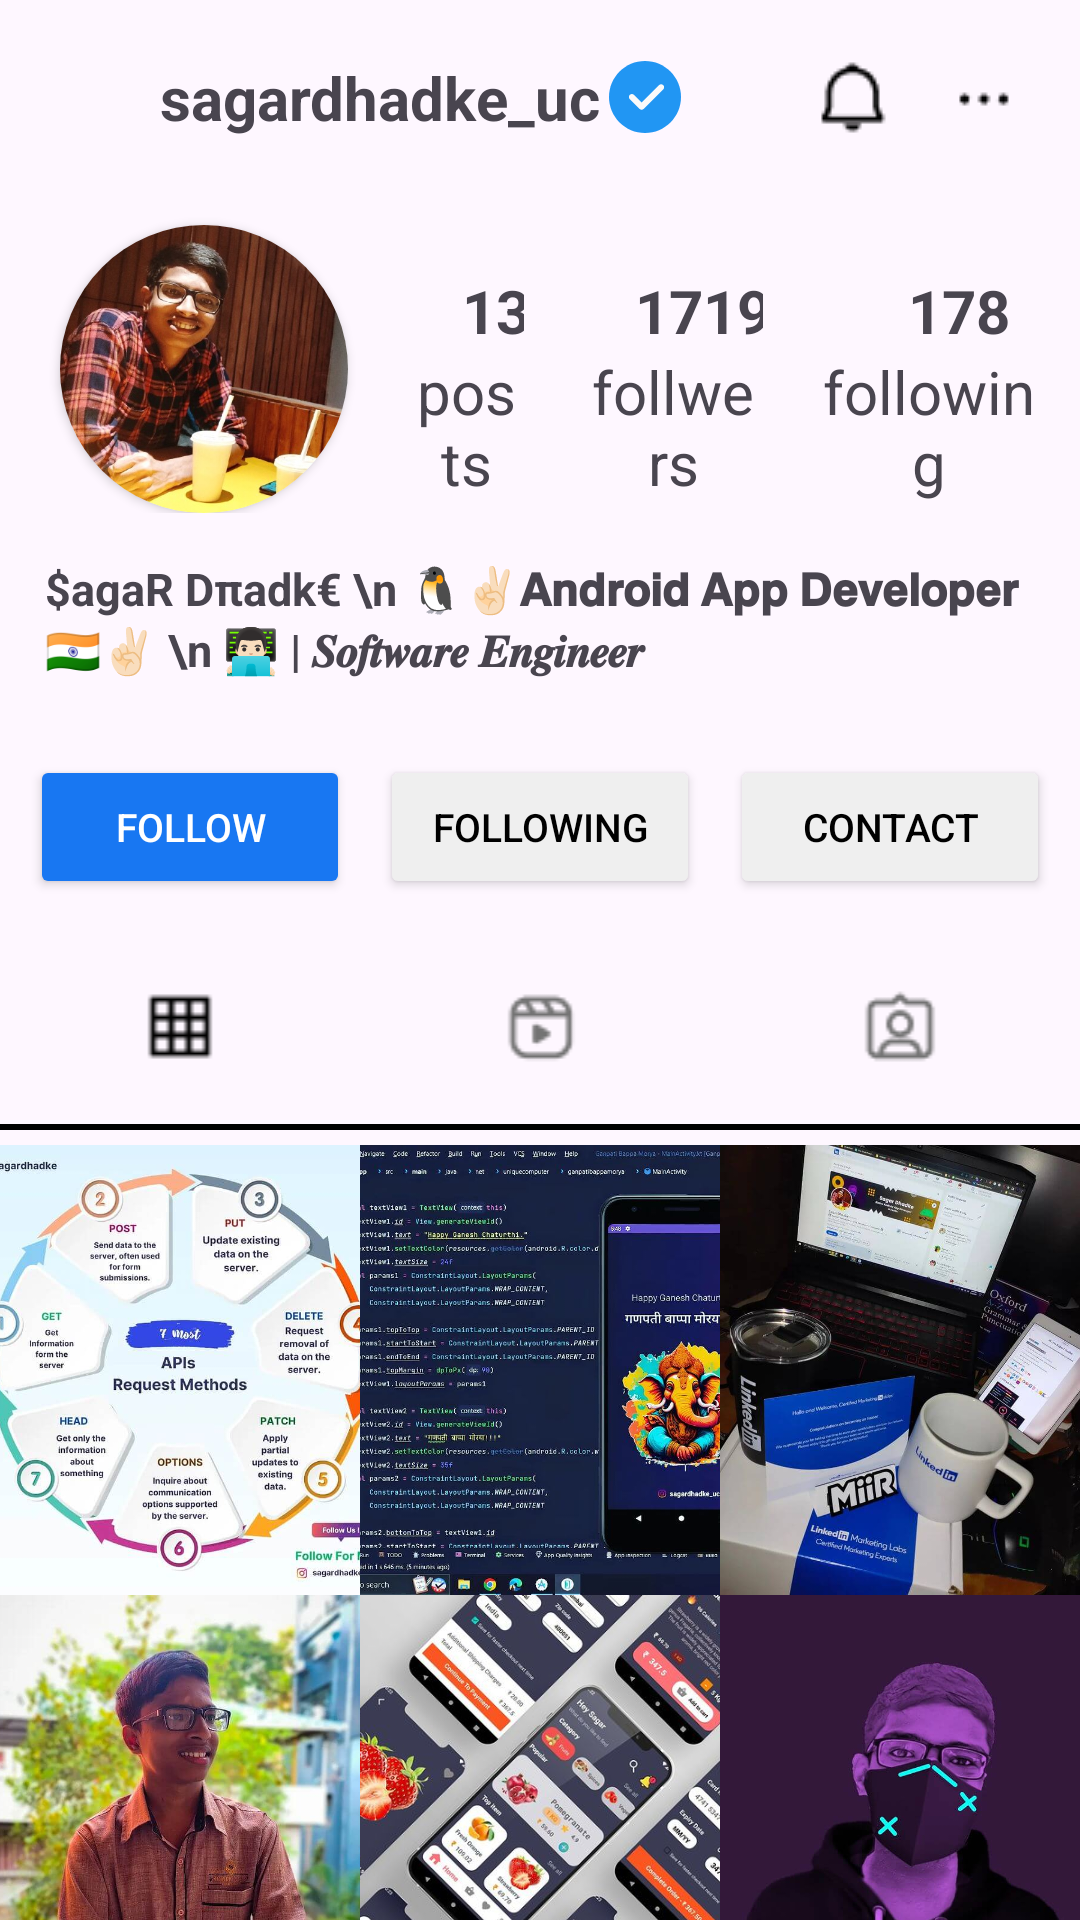

Android layout source for this screen:
<!-- AndroidManifest.xml: application theme Theme.AndroidLayout -->
<!-- res/layout/activity_instagram.xml -->
<?xml version="1.0" encoding="utf-8"?>
<LinearLayout xmlns:android="http://schemas.android.com/apk/res/android"
    xmlns:app="http://schemas.android.com/apk/res-auto"
    xmlns:tools="http://schemas.android.com/tools"
    android:layout_width="match_parent"
    android:layout_height="match_parent"
    android:orientation="vertical"
    tools:context=".LinearLayout.Instagram">

    <LinearLayout
        android:layout_width="match_parent"
        android:layout_height="wrap_content"
        android:orientation="horizontal">

    <ImageView
        android:layout_width="wrap_content"
        android:layout_height="wrap_content"
        android:src="@drawable/back_arrow"
        android:layout_margin="20dp"/>

        <TextView
            android:layout_width="wrap_content"
            android:layout_height="wrap_content"
            android:text="sagardhadke_uc"
            android:textStyle="bold"
            android:gravity="center"
            android:textSize="20sp"
            android:layout_marginStart="10dp"
            android:layout_gravity="center"
            android:layout_weight="1"
            android:paddingEnd="45dp"
            android:drawableEnd="@drawable/verification"/>

        <ImageView
            android:layout_width="wrap_content"
            android:layout_height="wrap_content"
            android:src="@drawable/alert"
            android:layout_marginTop="20dp"/>

        <ImageView
            android:layout_width="wrap_content"
            android:layout_height="wrap_content"
            android:layout_margin="20dp"
            android:src="@drawable/three_dot"/>

    </LinearLayout>

    <LinearLayout
        android:layout_width="match_parent"
        android:layout_height="wrap_content"
        android:orientation="horizontal">

    <androidx.cardview.widget.CardView
        android:layout_width="96dp"
        android:layout_height="96dp"
        app:cardCornerRadius="50dp"
        android:layout_marginStart="20dp"
        android:layout_marginTop="10dp">

        <ImageView
            android:layout_width="match_parent"
            android:layout_height="match_parent"
            android:src="@drawable/my_photo"/>

    </androidx.cardview.widget.CardView>

        <LinearLayout
            android:layout_width="wrap_content"
            android:layout_height="wrap_content"
            android:orientation="vertical"
            android:layout_marginTop="25dp"
            android:layout_weight="1">

        <TextView
            android:layout_width="wrap_content"
            android:layout_height="wrap_content"
            android:text="13"
            android:textStyle="bold"
            android:gravity="center"
            android:textSize="20sp"
            android:layout_marginStart="20dp"
            android:layout_gravity="center"
            android:layout_weight="1"/>

        <TextView
            android:layout_width="wrap_content"
            android:layout_height="wrap_content"
            android:text="posts"
            android:gravity="center"
            android:textSize="20sp"
            android:layout_marginStart="20dp"
            android:layout_weight="1"/>

        </LinearLayout>

        <LinearLayout
            android:layout_width="wrap_content"
            android:layout_height="wrap_content"
            android:orientation="vertical"
            android:layout_marginTop="25dp"
            android:layout_weight="1">

            <TextView
                android:layout_width="wrap_content"
                android:layout_height="wrap_content"
                android:text="1719"
                android:textStyle="bold"
                android:gravity="center"
                android:textSize="20sp"
                android:layout_marginStart="20dp"
                android:layout_gravity="center"
                android:layout_weight="1"/>

            <TextView
                android:layout_width="wrap_content"
                android:layout_height="wrap_content"
                android:text="follwers"
                android:gravity="center"
                android:textSize="20sp"
                android:layout_marginStart="20dp"
                android:layout_weight="1"/>

        </LinearLayout>

        <LinearLayout
            android:layout_width="wrap_content"
            android:layout_height="wrap_content"
            android:orientation="vertical"
            android:layout_marginRight="15dp"
            android:layout_marginTop="25dp"
            android:layout_weight="1">

            <TextView
                android:layout_width="wrap_content"
                android:layout_height="wrap_content"
                android:text="178"
                android:textStyle="bold"
                android:gravity="center"
                android:textSize="20sp"
                android:layout_marginStart="20dp"
                android:layout_gravity="center"
                android:layout_weight="1"/>

            <TextView
                android:layout_width="wrap_content"
                android:layout_height="wrap_content"
                android:text="following"
                android:gravity="center"
                android:textSize="20sp"
                android:layout_marginStart="20dp"
                android:layout_weight="1"/>

        </LinearLayout>



    </LinearLayout>


    <LinearLayout
        android:layout_width="match_parent"
        android:layout_height="wrap_content"
        android:orientation="vertical">

        <TextView
            android:layout_width="wrap_content"
            android:layout_height="wrap_content"
            android:text="$agaR Dπadk€ \n 🐧✌🏻𝗔𝗻𝗱𝗿𝗼𝗶𝗱 𝗔𝗽𝗽 𝗗𝗲𝘃𝗲𝗹𝗼𝗽𝗲𝗿 🇮🇳✌🏻 \n 👨🏻‍💻 | 𝑺𝒐𝒇𝒕𝒘𝒂𝒓𝒆 𝑬𝒏𝒈𝒊𝒏𝒆𝒆𝒓"
            android:textStyle="bold"
            android:layout_margin="15dp"
            android:textSize="15sp"/>

    </LinearLayout>

    <LinearLayout
        android:layout_width="match_parent"
        android:layout_height="wrap_content"
        android:orientation="horizontal"
        android:layout_margin="5dp">

        <Button
            android:layout_width="match_parent"
            android:layout_height="wrap_content"
            android:textSize="13sp"
            android:layout_weight="1"
            android:text="Follow"
            android:textColor="@color/white"
            android:backgroundTint="#1877F2"
            android:layout_margin="5dp"/>

        <Button
            android:layout_width="match_parent"
            android:layout_height="wrap_content"
            android:textSize="13sp"
            android:layout_weight="1"
            android:text="Following"
            android:textColor="@color/black"
            android:backgroundTint="#EFEFEF"
            android:layout_margin="5dp"/>

        <Button
            android:layout_width="match_parent"
            android:layout_height="wrap_content"
            android:textSize="13sp"
            android:layout_weight="1"
            android:text="Contact"
            android:textColor="@color/black"
            android:backgroundTint="#EFEFEF"
            android:layout_margin="5dp"/>

    </LinearLayout>

    <LinearLayout
        android:layout_width="match_parent"
        android:layout_height="wrap_content"
        android:orientation="horizontal">

        <ImageView
            android:layout_width="wrap_content"
            android:layout_height="wrap_content"
            android:src="@drawable/grid"
            android:layout_margin="20dp"
            android:layout_weight="1"/>

        <ImageView
            android:layout_width="wrap_content"
            android:layout_height="wrap_content"
            android:src="@drawable/reels"
            android:layout_margin="20dp"
            android:layout_weight="1"/>

        <ImageView
            android:layout_width="wrap_content"
            android:layout_height="wrap_content"
            android:src="@drawable/tags"
            android:layout_margin="20dp"
            android:layout_weight="1"/>

    </LinearLayout>

    <View
        android:layout_width="match_parent"
        android:layout_height="2dp"
        android:background="@color/black"/>

    <LinearLayout
        android:layout_width="match_parent"
        android:layout_height="wrap_content"
        android:layout_marginTop="5dp"
        android:orientation="horizontal">

        <ImageView
            android:layout_width="wrap_content"
            android:layout_height="150dp"
            android:src="@drawable/post_1"
            android:scaleType="centerCrop"
            android:layout_weight="1"/>

        <ImageView
            android:layout_width="wrap_content"
            android:layout_height="150dp"
            android:src="@drawable/post_2"
            android:scaleType="centerCrop"
            android:layout_weight="1"/>

        <ImageView
            android:layout_width="wrap_content"
            android:layout_height="150dp"
            android:src="@drawable/post_3"
            android:scaleType="centerCrop"
            android:layout_weight="1"/>

    </LinearLayout>
    <LinearLayout
        android:layout_width="match_parent"
        android:layout_height="wrap_content"
        android:orientation="horizontal">

        <ImageView
            android:layout_width="wrap_content"
            android:layout_height="150dp"
            android:src="@drawable/post_4"
            android:scaleType="centerCrop"
            android:layout_weight="1"/>

        <ImageView
            android:layout_width="wrap_content"
            android:layout_height="150dp"
            android:src="@drawable/post_5"
            android:scaleType="centerCrop"
            android:layout_weight="1"/>

        <ImageView
            android:layout_width="wrap_content"
            android:layout_height="150dp"
            android:src="@drawable/post_6"
            android:scaleType="centerCrop"
            android:layout_weight="1"/>

    </LinearLayout>

</LinearLayout>
<!-- resources referenced by this layout -->
<resources>
  <color name="black">#FF000000</color>
  <color name="white">#FFFFFFFF</color>
  
      //Go RIde
  <!-- drawable alert: png bitmap (drawable, 378 bytes) -->
  <!-- drawable grid: png bitmap (drawable, 291 bytes) -->
  <!-- drawable my_photo: jpeg bitmap (drawable, 46665 bytes) -->
  <!-- drawable post_1: jpeg bitmap (drawable, 47192 bytes) -->
  <!-- drawable post_2: jpeg bitmap (drawable, 97123 bytes) -->
  <!-- drawable post_3: jpeg bitmap (drawable, 56295 bytes) -->
  <!-- drawable post_4: jpeg bitmap (drawable, 63812 bytes) -->
  <!-- drawable post_5: jpg bitmap (drawable, 87323 bytes) -->
  <!-- drawable post_6: jpg bitmap (drawable, 20987 bytes) -->
  <!-- drawable reels: png bitmap (drawable, 600 bytes) -->
  <!-- drawable tags: png bitmap (drawable, 645 bytes) -->
  <!-- drawable three_dot: png bitmap (drawable, 216 bytes) -->
  <!-- drawable verification (drawable) -->
  <vector xmlns:android="http://schemas.android.com/apk/res/android"
      android:width="24dp"
      android:height="24dp"
      android:viewportWidth="512"
      android:viewportHeight="512">
    <path
        android:pathData="m256,0c-141.16,0 -256,114.84 -256,256s114.84,256 256,256 256,-114.84 256,-256 -114.84,-256 -256,-256zM256,0"
        android:fillColor="#2196f3"/>
    <path
        android:pathData="m385.75,201.75 l-138.67,138.66c-4.16,4.16 -9.62,6.25 -15.08,6.25s-10.92,-2.09 -15.08,-6.25l-69.33,-69.33c-8.34,-8.34 -8.34,-21.82 0,-30.16 8.34,-8.34 21.82,-8.34 30.16,0l54.25,54.25 123.59,-123.58c8.34,-8.34 21.82,-8.34 30.16,0 8.34,8.34 8.34,21.82 0,30.16zM385.75,201.75"
        android:fillColor="#fafafa"/>
  </vector>
  <style name="Theme.AndroidLayout" parent="Base.Theme.AndroidLayout" />
  <style name="Base.Theme.AndroidLayout" parent="Theme.Material3.DayNight.NoActionBar">
          
          
      </style>
</resources>
